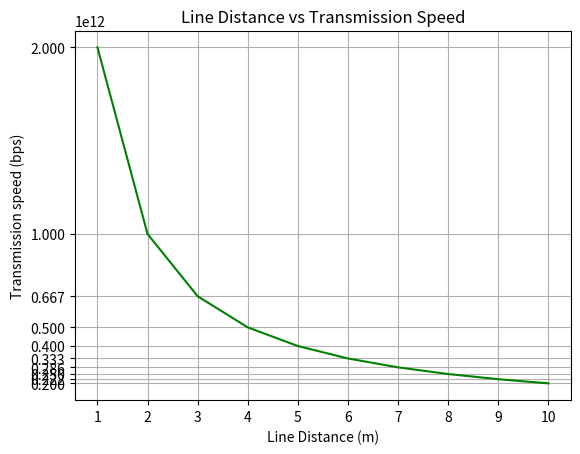

Here is the Python script that generated this plot: (Note: this script raises an exception after producing the figure.)
## Conda environment "env_testing"

import matplotlib.pyplot as plt
import numpy as np

# R = Transmission speed
# d = distance/length of the link

print("\n")

dList = []
RList = []
# For scientific notation
RListSN = []

for d in range(1, 11):
    R = (2 * 10e11 / d)
    # print(R)
    dList.append(d)
    RList.append(R)
    RListSN.append("{:.0e}".format((2 * 10e11 / d)))

print("\nLine distance values in metres - ", dList)
# print("\nTransmission speed values in bps- ", RList)
print("\nTransmission speed values in bps - ", RListSN)

# print("\nNumber of items in the link distance list = ", len(dList))
# print("\nNumber of items in the transmission speed list = ", len(RList))

xpoints = np.array(dList)
ypoints = np.array(RList)

plt.plot(xpoints, ypoints, color = 'green')

plt.xticks(xpoints)
plt.yticks(ypoints)

plt.xlabel("Line Distance (m)")
plt.ylabel("Transmission speed (bps)")

plt.title("Line Distance vs Transmission Speed")

plt.grid()

# PNG, JPG, PDF, etc.
plt.savefig('/Users/<user>/PYTHON/University_Assignments/CS6865_A2_Q1/Assignment_2_Question_1_Using_Matplotlib.png')

plt.show()

print("\n")